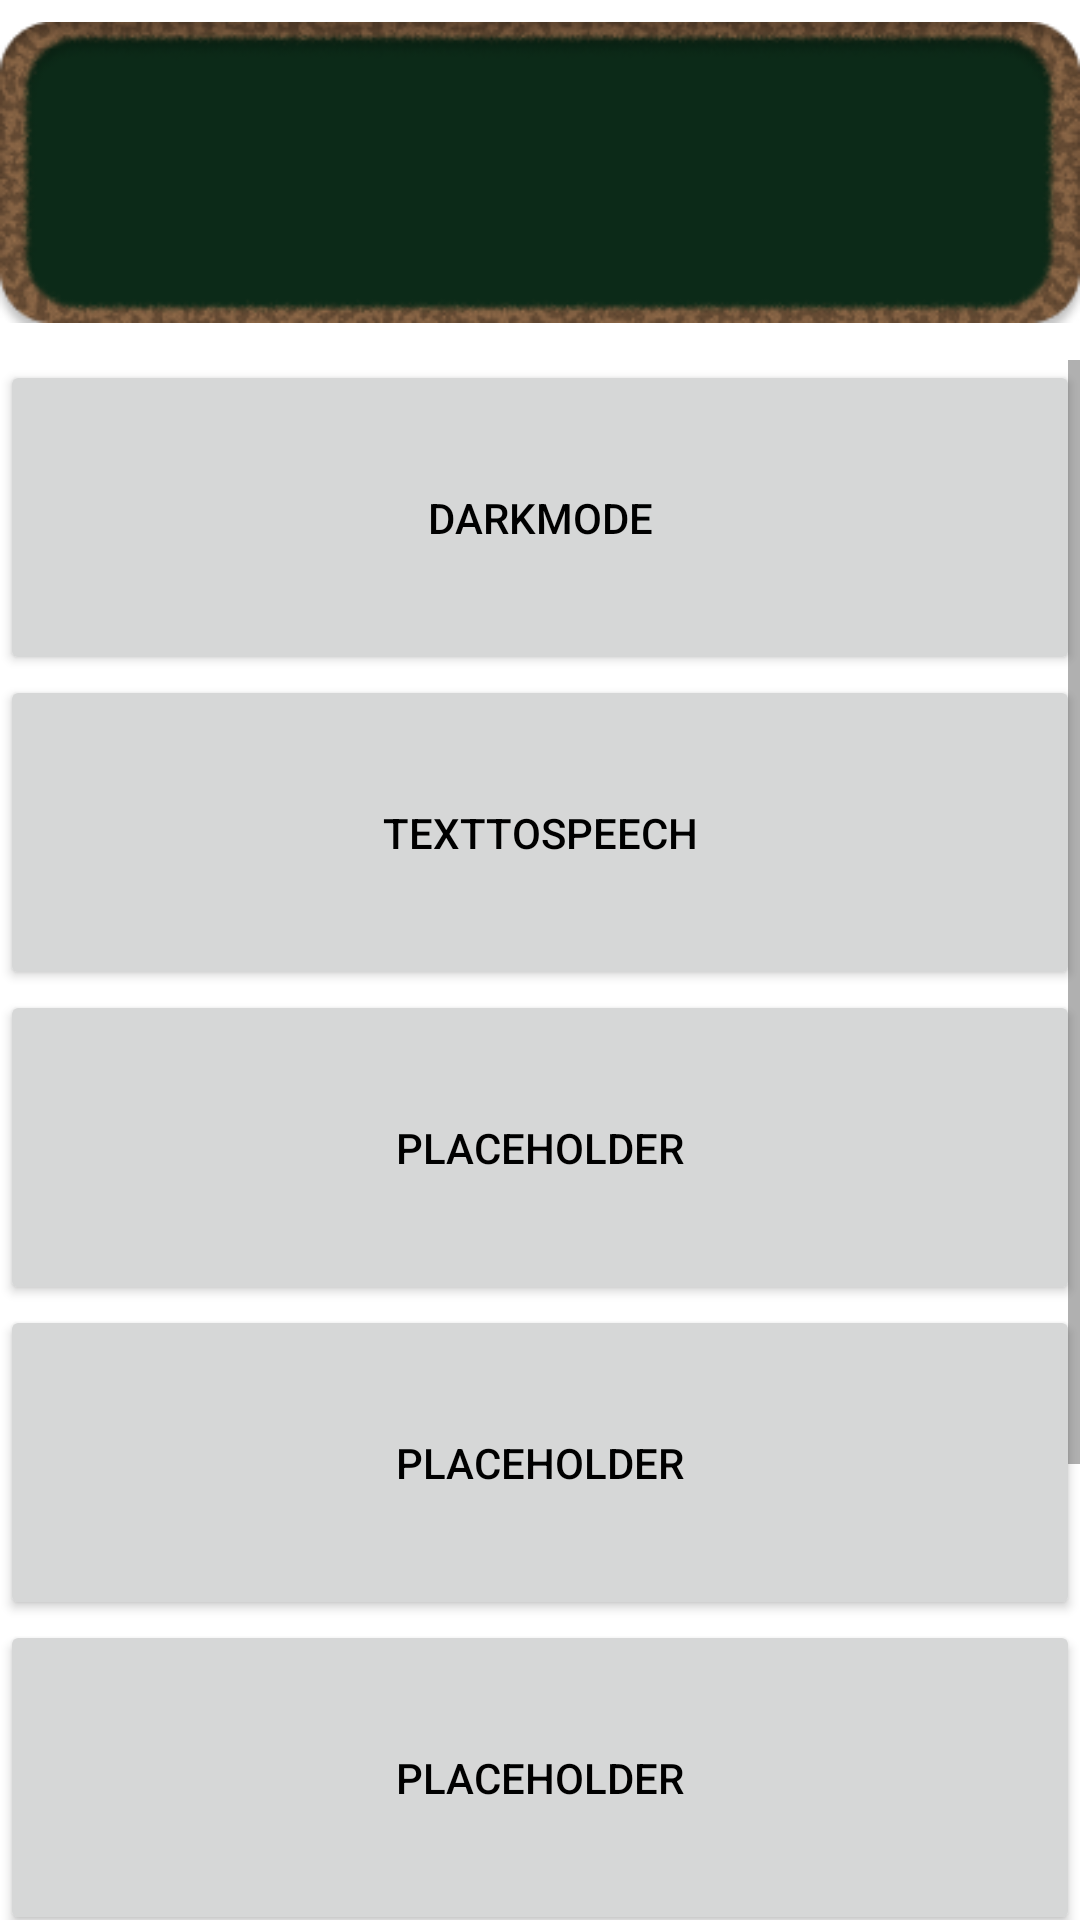

Reconstruct the res/layout file that produces this screen, plus the resources it refers to.
<!-- AndroidManifest.xml: application theme Theme.Ila -->
<!-- res/layout/fragment_settings.xml -->
<?xml version="1.0" encoding="utf-8"?>
<androidx.constraintlayout.widget.ConstraintLayout xmlns:android="http://schemas.android.com/apk/res/android"
    xmlns:app="http://schemas.android.com/apk/res-auto"
    xmlns:tools="http://schemas.android.com/tools"
    android:layout_width="match_parent"
    android:layout_height="match_parent"
    tools:context=".ui.settings.SettingsFragment">

    <ImageView
        android:id="@+id/banner_top"
        android:layout_width="wrap_content"
        android:layout_height="wrap_content"
        android:contentDescription="@string/placeholder"
        android:src="@drawable/banner"
        app:layout_constraintBottom_toBottomOf="parent"
        app:layout_constraintEnd_toEndOf="parent"
        app:layout_constraintHorizontal_bias="0.5"
        app:layout_constraintStart_toStartOf="parent"
        app:layout_constraintTop_toTopOf="parent"
        app:layout_constraintVertical_bias="0.0" />

    <TextView
        android:id="@+id/text_Settings"
        android:layout_width="match_parent"
        android:layout_height="wrap_content"
        android:textAlignment="center"
        android:textColor="@color/teal_Light"
        android:textSize="40sp"
        app:layout_constraintBottom_toBottomOf="@id/banner_top"
        app:layout_constraintEnd_toEndOf="@id/banner_top"
        app:layout_constraintHorizontal_bias="0.5"
        app:layout_constraintStart_toStartOf="@id/banner_top"
        app:layout_constraintTop_toTopOf="@id/banner_top"
        app:layout_constraintVertical_bias="0.5" />



    <ScrollView
        android:layout_width="match_parent"
        android:layout_height="match_parent"
        android:layout_marginTop="120dp"
        app:layout_constraintBottom_toBottomOf="parent"
        app:layout_constraintEnd_toEndOf="parent"
        app:layout_constraintStart_toStartOf="parent"
        app:layout_constraintTop_toBottomOf="@id/banner_top">

        <LinearLayout
            android:layout_width="match_parent"
            android:layout_height="wrap_content"
            android:orientation="vertical">

            <Button
                android:id="@+id/buttonDarkMode"
                android:layout_width="match_parent"
                android:layout_height="105dp"
                android:text="@string/darkModeButton"
                android:padding="10dp"
                android:soundEffectsEnabled="false"/>

            <Button
                android:id="@+id/buttonTextToSpeech"
                android:layout_width="match_parent"
                android:layout_height="105dp"
                android:text="@string/textToSpeechButton"
                android:padding="10dp"
                android:soundEffectsEnabled="false"/>

            <Button
                android:id="@+id/buttonPlaceHolder"
                android:layout_width="match_parent"
                android:layout_height="105dp"
                android:text="@string/placeholder"
                android:padding="10dp"
                android:soundEffectsEnabled="false"/>
            <Button
                android:id="@+id/button0PlaceHolder"
                android:layout_width="match_parent"
                android:layout_height="105dp"
                android:text="@string/placeholder"
                android:padding="10dp"
                android:soundEffectsEnabled="false"/>
            <Button
                android:id="@+id/button1PlaceHolder"
                android:layout_width="match_parent"
                android:layout_height="105dp"
                android:text="@string/placeholder"
                android:padding="10dp" />
            <Button
                android:id="@+id/button2PlaceHolder"
                android:layout_width="match_parent"
                android:layout_height="105dp"
                android:text="@string/placeholder"
                android:padding="10dp"
                android:soundEffectsEnabled="false"/>
            <Button
                android:id="@+id/button3PlaceHolder"
                android:layout_width="match_parent"
                android:layout_height="105dp"
                android:text="@string/placeholder"
                android:padding="10dp"
                android:soundEffectsEnabled="false"/>

        </LinearLayout>
    </ScrollView>

</androidx.constraintlayout.widget.ConstraintLayout>
<!-- resources referenced by this layout -->
<resources>
  <color name="teal_Light">#57CFD6</color>
  <!-- drawable banner: png bitmap (drawable, 24015 bytes) -->
  <string name="darkModeButton">DarkMode</string>
  <string name="placeholder">PlaceHolder</string>
  <string name="textToSpeechButton">TextToSpeech</string>
  <style name="Theme.Ila" parent="Theme.MaterialComponents.DayNight.NoActionBar">
          <item name="android:windowFullscreen">true</item>
          <item name="colorPrimary">@color/teal_Light</item>
          <item name="colorOnPrimary">@color/black</item>
          <item name="colorSecondary">@color/green_Forest</item>
          <item name="colorSecondaryVariant">@color/teal_DarkDark</item>
          <item name="colorOnSecondary">@color/white</item>
  
          <item name="android:windowBackground">@color/white</item>
  
          <item name="android:textColor">@color/black</item>
      </style>
  <color name="black">#FF000000</color>
  <color name="green_Forest">#0C2A18</color>
  <color name="teal_DarkDark">#7087ED</color>
  <color name="white">#FFFFFFFF</color>
</resources>
